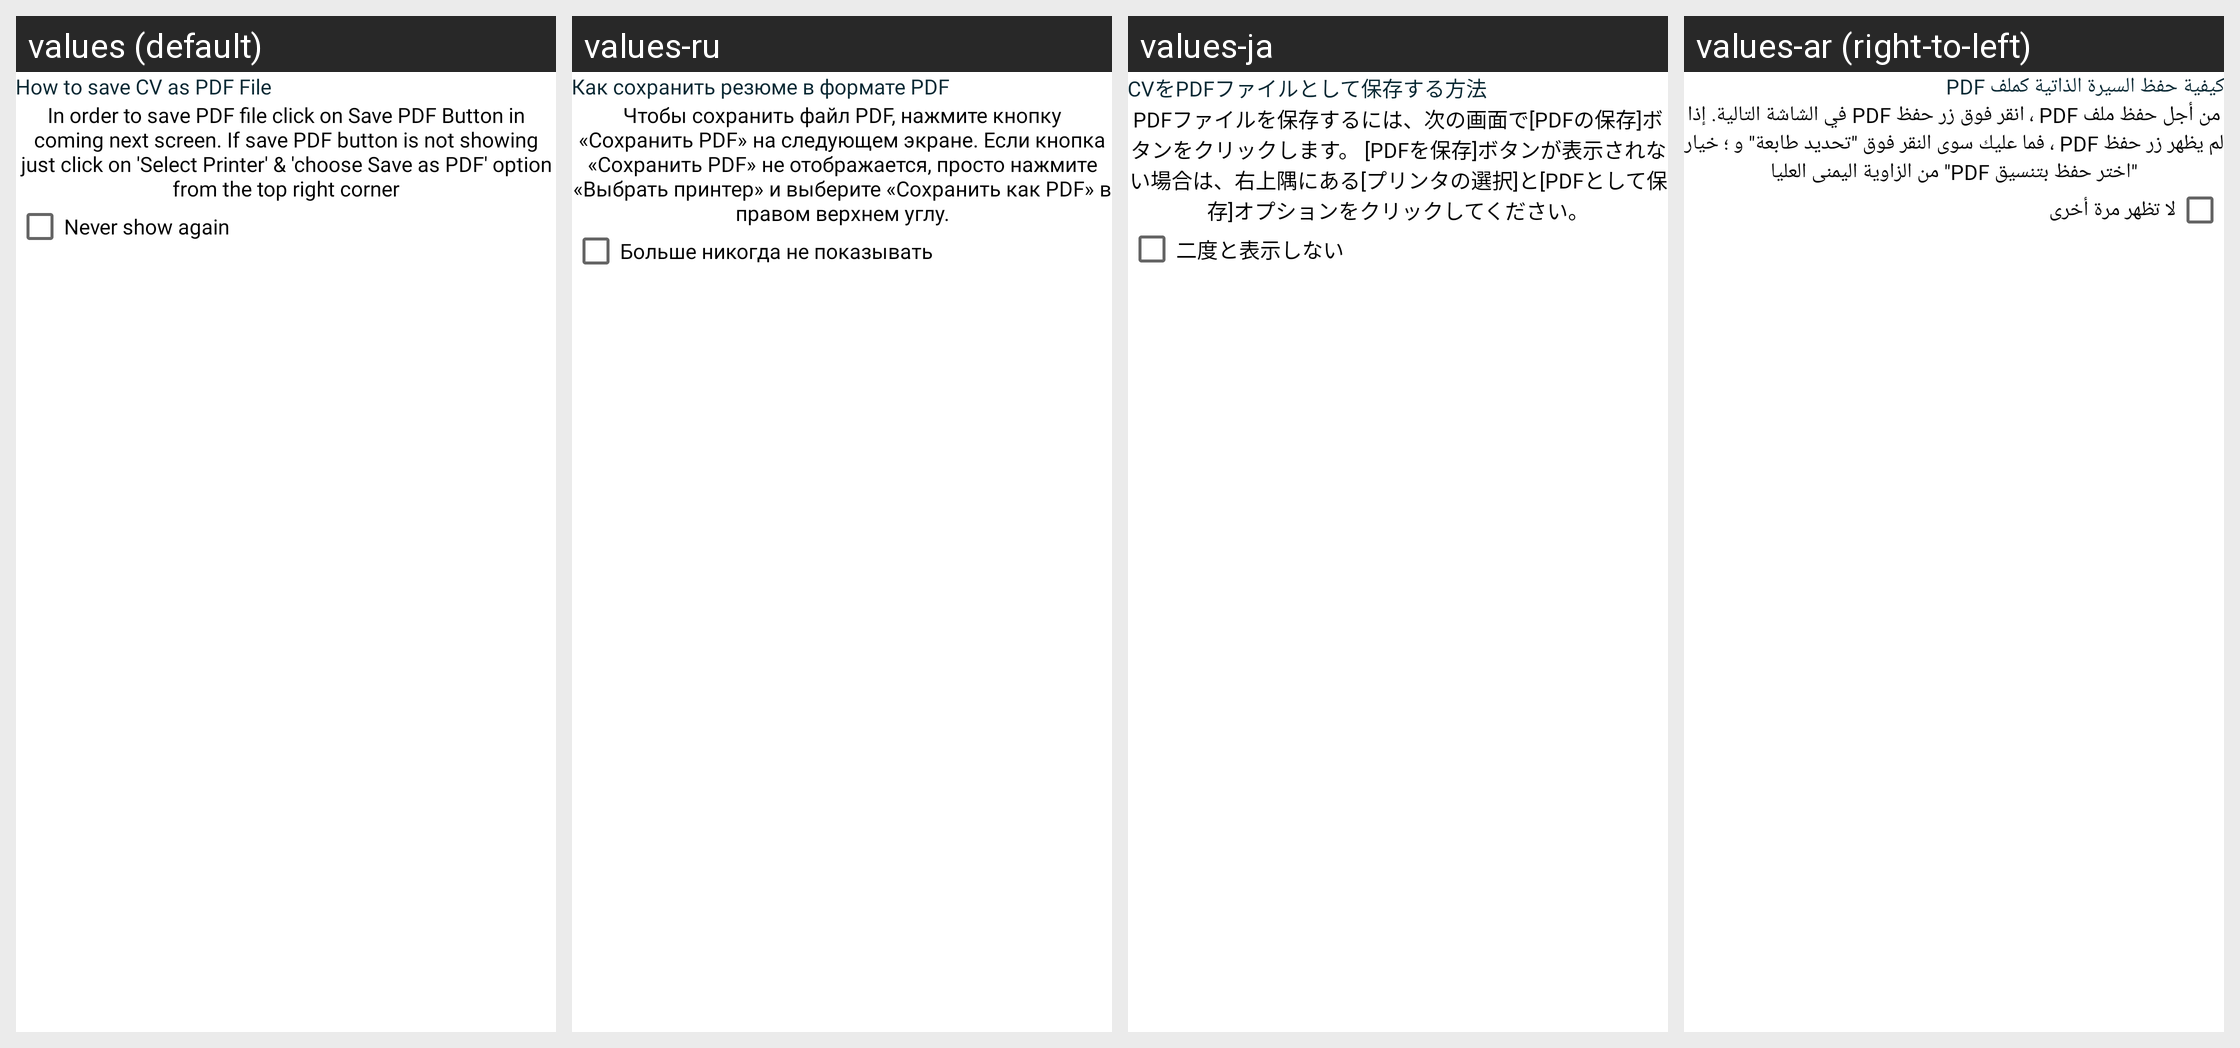

Locale-by-locale string values for the Android screen shown in this grid:
Android screen res/layout/bottomsheet_save_cv.xml rendered under 4 locales, left to right: values (default), values-ru, values-ja, values-ar (right-to-left). Device: Nexus 5 (rendered at 1080×1920; each locale shown at half size, 540×960, under a caption strip naming it); theme AppTheme.
Other locales in the repository, not shown: values-bn, values-de, values-es, values-fr, values-hi, values-in, values-ko, values-ms, values-pt, values-tr, values-ur, values-zh.
Strings drawn on this screen, with the default value and each locale's value (text and hints the layout hard-codes, and strings that could not be matched under every locale, appear in the picture but are not listed):

howToSavePdfFile
  values: How to save CV as PDF File
  values-ru: Как сохранить резюме в формате PDF
  values-ja: CVをPDFファイルとして保存する方法
  values-ar: كيفية حفظ السيرة الذاتية كملف PDF

howToSavePdfFileMessage
  values: In order to save PDF file click on Save PDF Button in coming next screen. If save PDF button is not showing just click on 'Select Printer' & 'choose Save as PDF' option from the top right corner
  values-ru: Чтобы сохранить файл PDF, нажмите кнопку «Сохранить PDF» на следующем экране. Если кнопка «Сохранить PDF» не отображается, просто нажмите «Выбрать принтер» и выберите «Сохранить как PDF» в правом верхнем углу.
  values-ja: PDFファイルを保存するには、次の画面で[PDFの保存]ボタンをクリックします。 [PDFを保存]ボタンが表示されない場合は、右上隅にある[プリンタの選択]と[PDFとして保存]オプションをクリックしてください。
  values-ar: من أجل حفظ ملف PDF ، انقر فوق زر حفظ PDF في الشاشة التالية. إذا لم يظهر زر حفظ PDF ، فما عليك سوى النقر فوق "تحديد طابعة" و ؛ خيار "اختر حفظ بتنسيق PDF" من الزاوية اليمنى العليا

neverShowAgain
  values: Never show again
  values-ru: Больше никогда не показывать
  values-ja: 二度と表示しない
  values-ar: لا تظهر مرة أخرى
